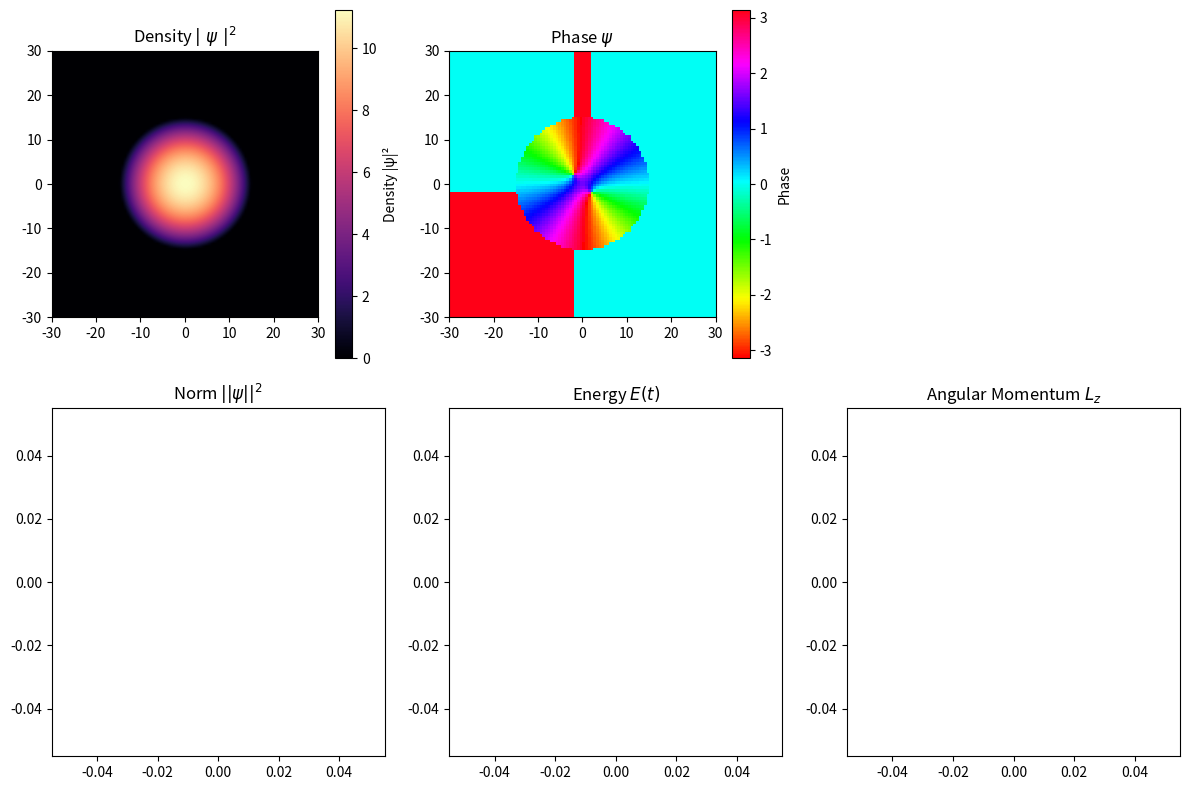

Reproduce this figure in Python.
import numpy as np
import matplotlib.pyplot as plt
from scipy.sparse import diags
from scipy.sparse.linalg import spsolve
from matplotlib.animation import FuncAnimation

"""Constantes Physiques"""
tmax = 5000 #nombre maximal d'itération de la boucle d'animation
Nx, Ny = 100, 100 #longueur et largeur de la grille 
N  = Nx * Ny #taille totale de la grille aplatie en 1D
L  = 30 #demi-taille physique du système (domaine de -L à +L)
g  = 10 #constante d'interaction entre les bosons 
phys_time = 0 #temps physique cumulé
step = 1 #nombre de pas de temps effectués par frame

"""Discrètisation de l'éspace et du temps"""
x  = np.linspace(-L, L, Nx) #axe spatial discrétisé selon x
y  = np.linspace(-L, L, Ny) #axe spatial discrétisé selon y
dx = np.sqrt(1/g) * (2*L/Nx) #pas spatial en x
dy = np.sqrt(1/g) * (2*L/Ny) #pas spatial en y
dt = 0.1 * dx**2 #pas de temps

rx = -dt / (4j * dx**2) #coefficient de Crank-Nicolson selon x
ry = -dt / (4j * dy**2) #coefficient de Crank-Nicolson selon y

X, Y = np.meshgrid(x, y) #grille 2D de coordonnées spatiales

"""Potentiel"""
V  = 0.5 * (X**2 + Y**2) #potentiel de piègeage harmonique
V0 = V.flatten() #version aplatie pour la construction des matrices

"""Condition Initiale"""
sigma  = 1 #largeur du paquet d'onde gaussien initial
density_profile = np.maximum(0,((0.5 * (L/2)**2)-V)/g)
theta  = np.arctan2(Y, X) #angle centré à l'origine (charge +1)
theta2 = np.arctan2(Y+2, X-2) #angle centré en un point (2,-2) (charge +1)
theta3 = np.arctan2(Y-2, X+2) #angle centré en un point (-2,2) (charge +1)
psi    = np.sqrt(density_profile)*np.exp(1j*theta2)*np.exp(1j*theta3).astype(complex) #gaussienne modulée par une phase de vortex
psi2D  = psi.flatten() #mise à plat en vecteur 1D pour la résolution matricielle

"""Creations des matrice A et B"""
Principale_DiagA = (1 + 2*rx + 2*ry + 0.5j*dt*V0) * np.ones(N) #diagonale principale de A
Diags_Inf_SuppA  = -rx * np.ones(N-1) #Diagonales inferieur et superieur de B
DiagDistanteA  = -ry * np.ones(N-Ny)  #couplage avec les voisins distants selon y
A = diags([DiagDistanteA, Diags_Inf_SuppA, Principale_DiagA, Diags_Inf_SuppA, DiagDistanteA],[Nx, 1, 0, -1, -Nx], format='csc') #création de la matrice creuse A
Principale_DiagB = (1 - 2*rx - 2*ry - 0.5j*dt*V0) * np.ones(N) #diagonale principale de B
Diags_Inf_SuppB  =  rx * np.ones(N-1) #Diagonales inferieur et superieur de B
DiagDistanteB  =  ry * np.ones(N-Ny) #Diagonales distantes de B
B = diags([DiagDistanteB, Diags_Inf_SuppB, Principale_DiagB, Diags_Inf_SuppB, DiagDistanteB], [Nx, 1, 0, -1, -Nx], format='csc') #création de la matrice creuse B


"""Fonction calculant la norme de la fonction d'onde psi"""
def calculate_norm(psi2D):
    return np.sum(np.abs(psi2D.reshape(Nx, Ny))**2) * dx * dy

"""Fonction calculant l'énergie de la fonction psi"""
def calculate_energy(psi2D, psi_prev):
    p_extrap = (1.5 * psi2D - 0.5 * psi_prev).reshape(Nx,Ny) 
    density = np.abs(p_extrap)**2

    d2x = np.gradient(np.gradient(p_extrap, dx, axis=1), dx, axis=1)
    d2y = np.gradient(np.gradient(p_extrap, dy, axis=0), dy, axis=0)
    laplacian = d2x + d2y

    Ec = 0.5 * np.sum(-np.real(np.conj(p_extrap) * laplacian)) * dx * dy #énergie cinétique
    Ep = np.sum(V * density) * dx * dy #énergie potentielle
    Ei = 0.5*g * np.sum(density**2) * dx * dy #énergie d'interaction

    return np.real(Ec+Ep+Ei)  #énergie totale du condensat

"""Fonction Calculant le moment angulaire de la fonction d'onde psi"""
def calculate_angular_momentum(psi2D):
    p = psi2D.reshape(Nx,Ny) #reshape en 2D pour le calcul des gradients

    gradx = np.gradient(p, dx, axis=1) #gradient de psi selon x
    grady = np.gradient(p, dy, axis=0) #gradient de psi selon y

    i = np.conj(p) * (-1j) * (X * grady - Y * gradx) #intégrande

    return np.real(np.sum(i* dx* dy))

"""Fonction qui construit la matrice O"""
def construct_O(psi2D, psi_prev):
    avg_density = np.abs(1.5 * psi2D - 0.5 * psi_prev)**2 #densité extrapolée à mi-pas pour le terme non-linéaire
    return diags([0.5j * dt * g * avg_density], [0], format='csc') #diagonale du terme d'interaction semi-implicite

"""Initialisation de la figure, des graphiques et des axes"""
fig, axes = plt.subplots(2, 3, figsize=(12, 8)) #grille de 6 sous-graphes
ax1, ax2, ax_empty = axes[0] #ligne du haut : densité, phase, case vide
ax3, ax4, ax5      = axes[1] #ligne du bas  : norme, énergie, moment cinétique
ax_empty.set_visible(False) #masquage de la case vide
extent = [-L, L, -L, L] #étendue spatiale commune aux images 2D

im  = ax1.imshow(np.abs(psi2D.reshape(Nx, Ny))**2, interpolation='bilinear', extent=extent, origin='lower', cmap='magma') #affichage de la densité de psi
ang = ax2.imshow(np.angle(psi2D.reshape(Nx, Ny)), norm=plt.Normalize(-np.pi, np.pi), interpolation='nearest', extent=extent, origin='lower', cmap='hsv')  #affichage de la phase de psi

plt.colorbar(im,  ax=ax1, label='Density |ψ|²') #barre de couleur pour la densité
plt.colorbar(ang, ax=ax2, label='Phase') #barre de couleur pour la phase
ax1.set_title(r'Density $|~\psi~|^2$') #titre du graphe de densité
ax2.set_title(r'Phase $\psi$') #titre du graphe de phase

norms = [] #historique de la norme
times = [] #historique des temps
energies = [] #historique de l'énergie
angular_momentums = [] #historique du moment cinétique

Norm,   = ax3.plot([], [], lw=1.2) #courbe de la norme
Energy, = ax4.plot([], [], lw=1.2, color='Green') #courbe de l'énergie
AngMom, = ax5.plot([],[], lw= 1.2, color='Red')  #courbe du moment cinétique
ax3.set_title(r'Norm $|| \psi ||^2$')         #titre du graphe de norme
ax4.set_title(r'Energy $E(t)$')        #titre du graphe d'énergie
ax5.set_title(r'Angular Momentum $L_z$')   #titre du graphe de moment cinétique

"""Boucle d'animation"""
def animate(i):
    global psi2D, phys_time  #variables globales modifiées à chaque frame

    for _ in range(step):
        psi_prev = psi2D.copy() #sauvegarde de l'intération précédente
        
        O = construct_O(psi2D, psi_prev)
        psi_next = spsolve((A + O), (B - O) @ psi2D) #résolution du système linéaire creux

        psi2D = psi_next #mise à jour de la fonction d'onde
        phys_time += dt #avancement du temps physique

    density_2d = np.abs(psi2D.reshape(Nx, Ny))**2 #densité 2D à afficher
    phase = np.angle(psi2D.reshape(Nx, Ny)) #phase 2D à afficher

    norms.append(calculate_norm(psi2D)) #enregistrement de la norme
    energies.append(calculate_energy(psi2D, psi_prev)) #enregistrement de l'énergie
    angular_momentums.append(calculate_angular_momentum(psi2D)) #enregistrement du moment cinétique
    times.append(phys_time) #temps physique

    im.set_array(density_2d) #mise à jour de l'image de densité
    im.set_clim(0, np.max(density_2d)) #renormalisation dynamique de la colormap
    ang.set_array(phase) #mise à jour de l'image de phase
    ang.set_clim(-np.pi, np.pi) #limites fixes de la colormap de phase

    Norm.set_data(times, norms) #mise à jour de la courbe de norme
    Energy.set_data(times, energies) #mise à jour de la courbe d'énergie
    AngMom.set_data(times, angular_momentums) #mise à jour de la courbe de moment cinétique

    """Réglage des axes"""
    ax3.set_ylim(0, 2 * np.max(norms))
    ax4.set_ylim(0, 2 * np.max(energies))           
    ax5.set_ylim(0, 2 * np.max(angular_momentums))  
    ax3.set_xlim(0, 2 * np.max(times))              
    ax4.set_xlim(0, 2 * np.max(times))              
    ax5.set_xlim(0, 2 * np.max(times))              

    return [im, ang, Norm, Energy, AngMom]  #retour des variables mises à jour


ani = FuncAnimation(fig, animate, frames=tmax, interval=1, blit=False) #lancement de l'animation
plt.tight_layout() #ajustement automatique de la mise en page
plt.show() #affichage de la fenêtre
